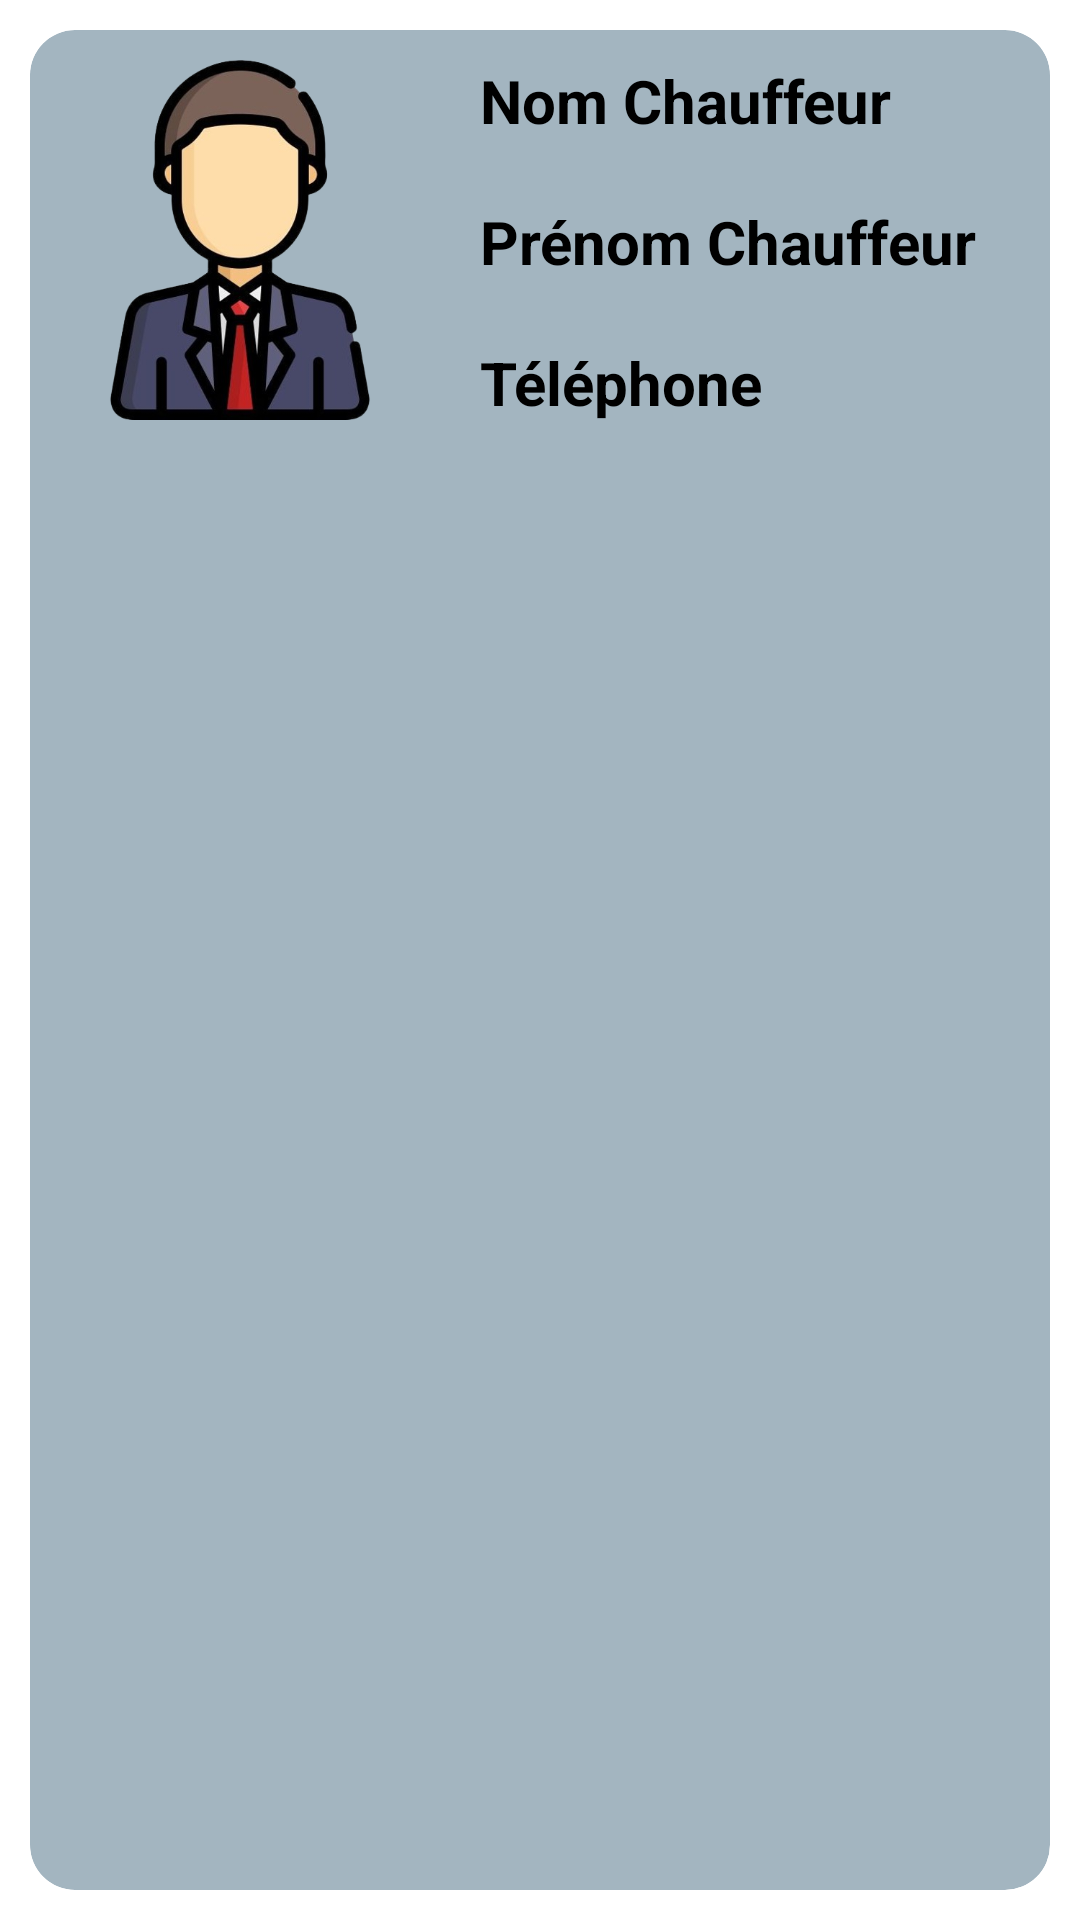

The Android layout XML behind this screen, and the referenced resources:
<!-- AndroidManifest.xml: application theme Theme.Company -->
<!-- res/layout/chauffeur_item.xml -->
<?xml version="1.0" encoding="utf-8"?>
<LinearLayout xmlns:android="http://schemas.android.com/apk/res/android"
    xmlns:tools="http://schemas.android.com/tools"
    android:layout_width="match_parent"
    xmlns:app="http://schemas.android.com/apk/res-auto"
    android:orientation="vertical"
    android:layout_height="wrap_content"
    tools:ignore="MissingDefaultResource">

    <androidx.cardview.widget.CardView
        android:layout_margin="10dp"
        app:cardCornerRadius="15dp"
        app:cardBackgroundColor="#A3B5C0"
        android:layout_width="match_parent"
        android:layout_height="match_parent">

        <LinearLayout
            android:layout_width="match_parent"
            android:layout_height="wrap_content"
            android:orientation="horizontal">

            <ImageView
                android:id="@+id/img_item_mecanicien"
                android:layout_width="120dp"
                android:layout_height="120dp"
                android:src="@drawable/driver"
                android:layout_margin="10dp"
                />

            <LinearLayout
                android:layout_width="match_parent"
                android:layout_height="match_parent"
                android:orientation="vertical"
                android:gravity="center"
                android:layout_weight="1">

                <TextView
                    android:id="@+id/item_nom_cheffeur"
                    android:layout_width="match_parent"
                    android:layout_height="wrap_content"
                    android:text="Nom Chauffeur"
                    android:layout_margin="10dp"
                    android:textColor="@color/black"
                    android:textStyle="bold"
                    android:textSize="20dp"/>

                <TextView
                    android:id="@+id/item_prenom_cheffeur"
                    android:layout_width="match_parent"
                    android:layout_height="wrap_content"
                    android:text="Prénom Chauffeur"
                    android:layout_margin="10dp"
                    android:textColor="@color/black"
                    android:textStyle="bold"
                    android:textSize="20dp"/>

                <TextView
                    android:id="@+id/item_telephone_cheffeur"
                    android:layout_width="match_parent"
                    android:layout_height="wrap_content"
                    android:text="Téléphone Chauffeur"
                    android:layout_margin="10dp"
                    android:textColor="@color/black"
                    android:textStyle="bold"
                    android:textSize="20dp"/>


            </LinearLayout>

        </LinearLayout>

    </androidx.cardview.widget.CardView>


</LinearLayout>
<!-- resources referenced by this layout -->
<resources>
  <!-- drawable driver: png bitmap (drawable, 156981 bytes) -->
  <style name="Theme.Company" parent="Base.Theme.Company">
          
          <item name="android:navigationBarColor">@android:color/transparent</item>
          <item name="android:statusBarColor">@android:color/transparent</item>
          <item name="android:windowLightStatusBar">?attr/isLightTheme</item>
      </style>
  <!-- not gathered from this repository: default colours our renderer supplied (Android Studio template values) -->
  <color name="black">#FF000000</color>
</resources>
